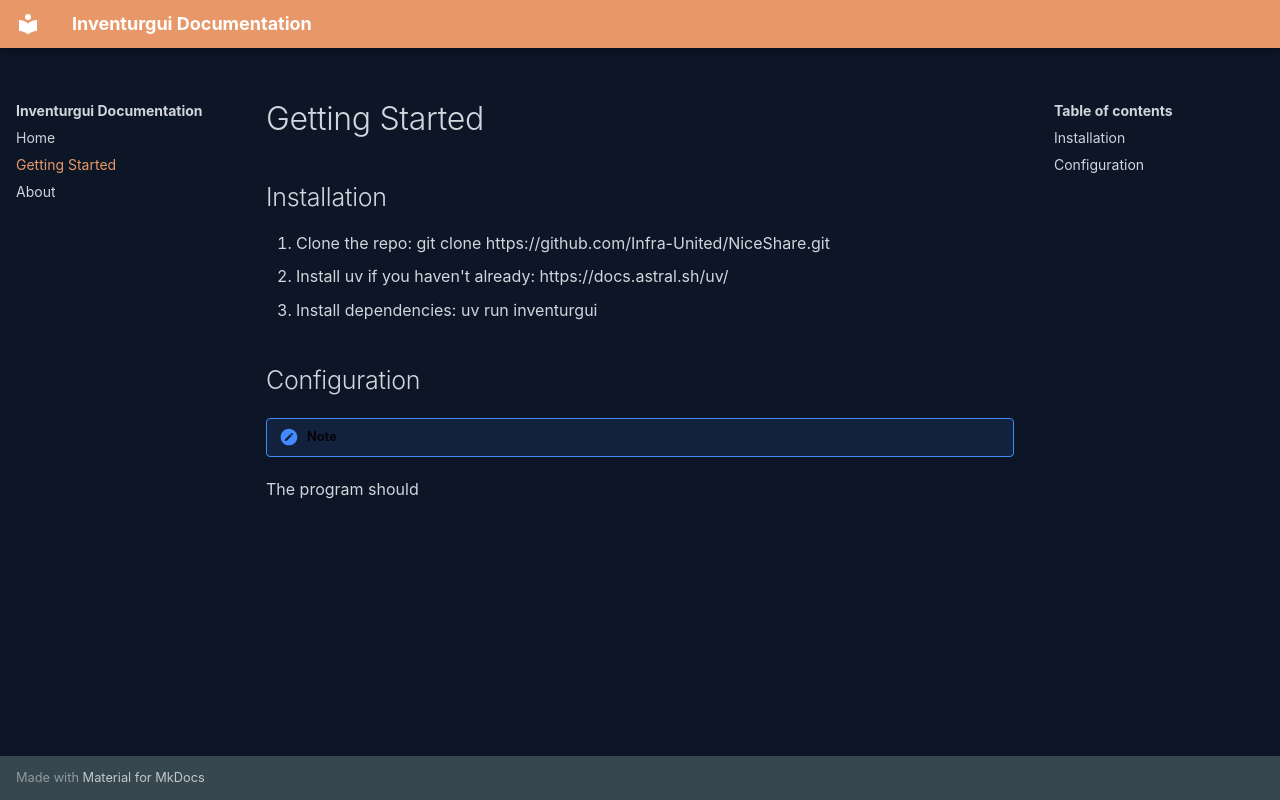

repository: Infra-United/inventurgui · page: getting stared/index.html · generator: mkdocs

# Getting Started

## Installation
1. Clone the repo: git clone https://github.com/Infra-United/NiceShare.git
2. Install uv if you haven't already: https://docs.astral.sh/uv/
3. Install dependencies: uv run inventurgui

## Configuration
!!! note Auto-Generated default config
The program should 
